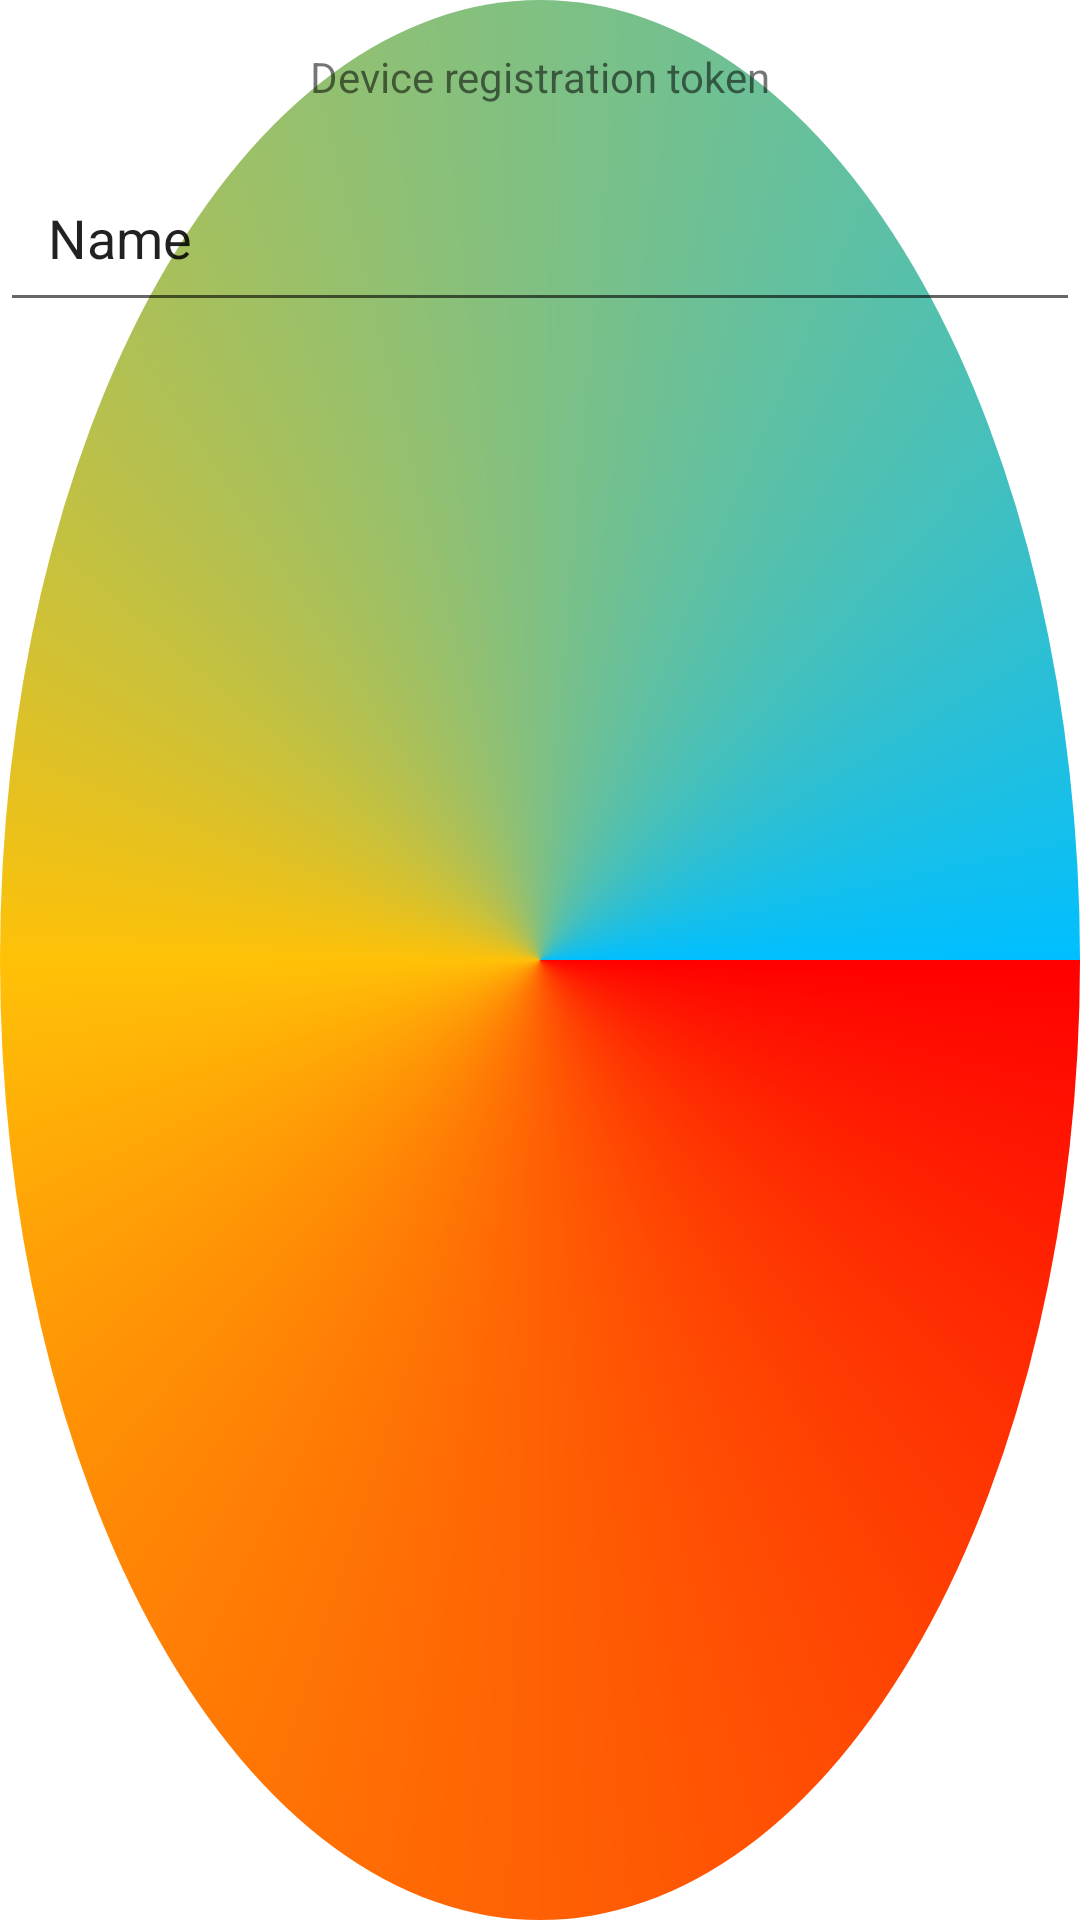

The Android layout XML behind this screen, and the referenced resources:
<!-- AndroidManifest.xml: application theme Theme.SafeSpace -->
<!-- res/layout/notifications.xml -->
<androidx.constraintlayout.widget.ConstraintLayout
    xmlns:android="http://schemas.android.com/apk/res/android"
    xmlns:app="http://schemas.android.com/apk/res-auto"
    xmlns:tools="http://schemas.android.com/tools"
    android:layout_width="match_parent"
    android:layout_height="match_parent"
    android:background="@drawable/cr1"
    tools:context=".notifications">

    <TextView
        android:id="@+id/textView"
        android:layout_width="wrap_content"
        android:layout_height="wrap_content"
        android:text="Device registration token"
        app:layout_constraintStart_toStartOf="parent"
        app:layout_constraintTop_toTopOf="parent"
        app:layout_constraintEnd_toEndOf="parent"
        android:layout_marginTop="16dp" />

    <EditText
        android:id="@+id/etToken"
        android:layout_width="0dp"
        android:layout_height="wrap_content"
        android:ems="10"
        android:inputType="textMultiLine|textPersonName"
        android:padding="16dp"
        android:hint="Enter device registration token here"
        app:layout_constraintStart_toStartOf="parent"
        app:layout_constraintTop_toBottomOf="@id/textView"
        app:layout_constraintEnd_toEndOf="parent"
        android:text="Name"
        android:layout_marginTop="16dp" />

</androidx.constraintlayout.widget.ConstraintLayout>
<!-- resources referenced by this layout -->
<resources>
  <!-- drawable cr1 (drawable) -->
  <?xml version="1.0" encoding="utf-8"?>
  <shape xmlns:android="http://schemas.android.com/apk/res/android"
      android:shape="oval">
      <gradient
          android:centerColor="#FFC107"
          android:endColor="#00BFFF"
          android:startColor="#FF0000"
          android:type="sweep"
          android:useLevel="false"/>
  
  </shape>
  <style name="Theme.SafeSpace" parent="Theme.MaterialComponents.DayNight.DarkActionBar">
          
          <item name="colorPrimary">@color/purple_500</item>
          <item name="colorPrimaryVariant">@color/purple_700</item>
          <item name="colorOnPrimary">@color/white</item>
          
          <item name="colorSecondary">@color/teal_200</item>
          <item name="colorSecondaryVariant">@color/teal_700</item>
          <item name="colorOnSecondary">@color/black</item>
          
          <item name="android:statusBarColor">?attr/colorPrimaryVariant</item>
          
      </style>
  <!-- not gathered from this repository: default colours our renderer supplied (Android Studio template values) -->
  <color name="purple_500">#FF6200EE</color>
  <color name="purple_700">#FF3700B3</color>
  <color name="teal_200">#FF03DAC5</color>
  <color name="teal_700">#FF018786</color>
  <color name="black">#FF000000</color>
  <color name="white">#FFFFFFFF</color>
</resources>
